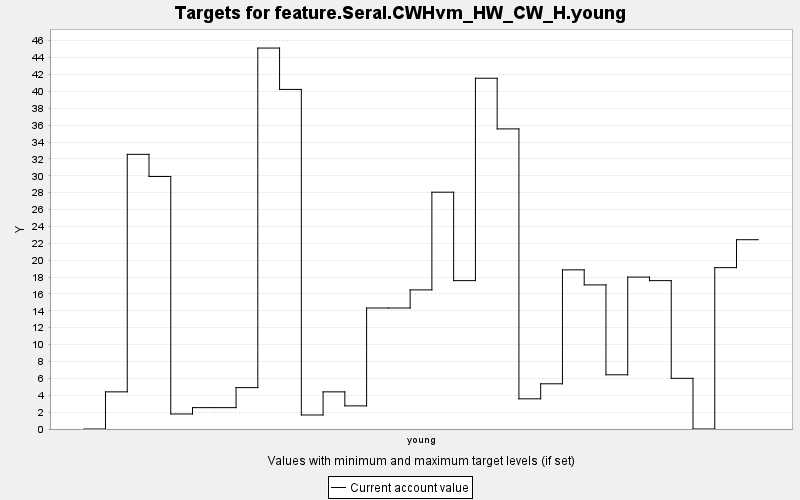

Data behind this chart, as committed beside it:
TARGET, PERIOD, YEAR, PERIODWIDTH, MINIMUM, MAXIMUM, MINWEIGHT, MAXWEIGHT, CURRENT, SUMMARY
feature.Seral.CWHvm_HW_CW_H.young, 0, 0, 10.0, 0.0, 10000, 1.0, 1.0, 0.0, 0.0
feature.Seral.CWHvm_HW_CW_H.young, 1, 10, 10.0, 0.0, 10000, 1.0, 1.0, 4.402, 0.0
feature.Seral.CWHvm_HW_CW_H.young, 2, 20, 10.0, 0.0, 10000, 1.0, 1.0, 32.54, 0.0
feature.Seral.CWHvm_HW_CW_H.young, 3, 30, 10.0, 0.0, 10000, 1.0, 1.0, 29.92, 0.0
feature.Seral.CWHvm_HW_CW_H.young, 4, 40, 10.0, 0.0, 10000, 1.0, 1.0, 1.78, 0.0
feature.Seral.CWHvm_HW_CW_H.young, 5, 50, 10.0, 0.0, 10000, 1.0, 1.0, 2.531, 0.0
feature.Seral.CWHvm_HW_CW_H.young, 6, 60, 10.0, 0.0, 10000, 1.0, 1.0, 2.531, 0.0
feature.Seral.CWHvm_HW_CW_H.young, 7, 70, 10.0, 0.0, 10000, 1.0, 1.0, 4.901, 0.0
feature.Seral.CWHvm_HW_CW_H.young, 8, 80, 10.0, 0.0, 10000, 1.0, 1.0, 45.13, 0.0
feature.Seral.CWHvm_HW_CW_H.young, 9, 90, 10.0, 0.0, 10000, 1.0, 1.0, 40.23, 0.0
feature.Seral.CWHvm_HW_CW_H.young, 10, 100, 10.0, 0.0, 10000, 1.0, 1.0, 1.662, 0.0
feature.Seral.CWHvm_HW_CW_H.young, 11, 110, 10.0, 0.0, 10000, 1.0, 1.0, 4.402, 0.0
feature.Seral.CWHvm_HW_CW_H.young, 12, 120, 10.0, 0.0, 10000, 1.0, 1.0, 2.74, 0.0
feature.Seral.CWHvm_HW_CW_H.young, 13, 130, 10.0, 0.0, 10000, 1.0, 1.0, 14.33, 0.0
feature.Seral.CWHvm_HW_CW_H.young, 14, 140, 10.0, 0.0, 10000, 1.0, 1.0, 14.33, 0.0
feature.Seral.CWHvm_HW_CW_H.young, 15, 150, 10.0, 0.0, 10000, 1.0, 1.0, 16.48, 0.0
feature.Seral.CWHvm_HW_CW_H.young, 16, 160, 10.0, 0.0, 10000, 1.0, 1.0, 28.06, 0.0
feature.Seral.CWHvm_HW_CW_H.young, 17, 170, 10.0, 0.0, 10000, 1.0, 1.0, 17.58, 0.0
feature.Seral.CWHvm_HW_CW_H.young, 18, 180, 10.0, 0.0, 10000, 1.0, 1.0, 41.56, 0.0
feature.Seral.CWHvm_HW_CW_H.young, 19, 190, 10.0, 0.0, 10000, 1.0, 1.0, 35.56, 0.0
feature.Seral.CWHvm_HW_CW_H.young, 20, 200, 10.0, 0.0, 10000, 1.0, 1.0, 3.575, 0.0
feature.Seral.CWHvm_HW_CW_H.young, 21, 210, 10.0, 0.0, 10000, 1.0, 1.0, 5.355, 0.0
feature.Seral.CWHvm_HW_CW_H.young, 22, 220, 10.0, 0.0, 10000, 1.0, 1.0, 18.85, 0.0
feature.Seral.CWHvm_HW_CW_H.young, 23, 230, 10.0, 0.0, 10000, 1.0, 1.0, 17.07, 0.0
feature.Seral.CWHvm_HW_CW_H.young, 24, 240, 10.0, 0.0, 10000, 1.0, 1.0, 6.422, 0.0
feature.Seral.CWHvm_HW_CW_H.young, 25, 250, 10.0, 0.0, 10000, 1.0, 1.0, 18, 0.0
feature.Seral.CWHvm_HW_CW_H.young, 26, 260, 10.0, 0.0, 10000, 1.0, 1.0, 17.58, 0.0
feature.Seral.CWHvm_HW_CW_H.young, 27, 270, 10.0, 0.0, 10000, 1.0, 1.0, 6.003, 0.0
feature.Seral.CWHvm_HW_CW_H.young, 28, 280, 10.0, 0.0, 10000, 1.0, 1.0, 0.0, 0.0
feature.Seral.CWHvm_HW_CW_H.young, 29, 290, 10.0, 0.0, 10000, 1.0, 1.0, 19.12, 0.0
feature.Seral.CWHvm_HW_CW_H.young, 30, 300, 10.0, 0.0, 10000, 1.0, 1.0, 22.43, 0.0
